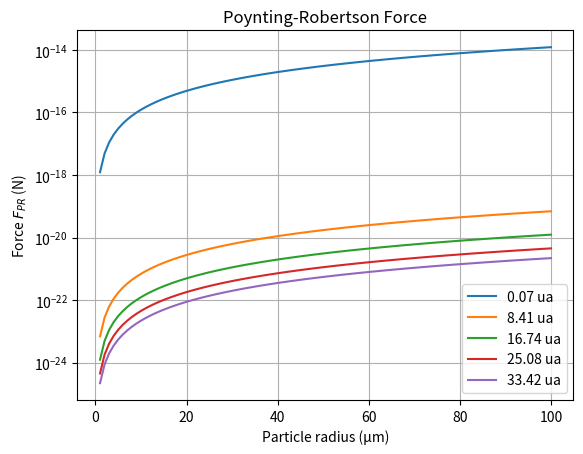
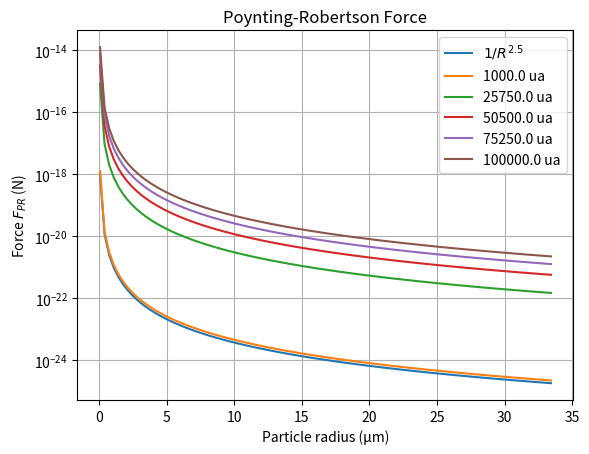
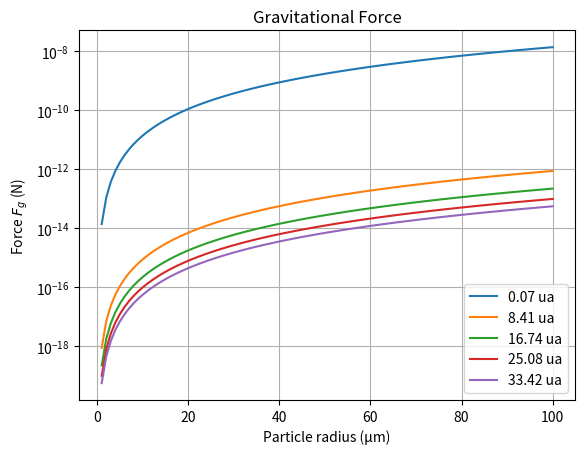
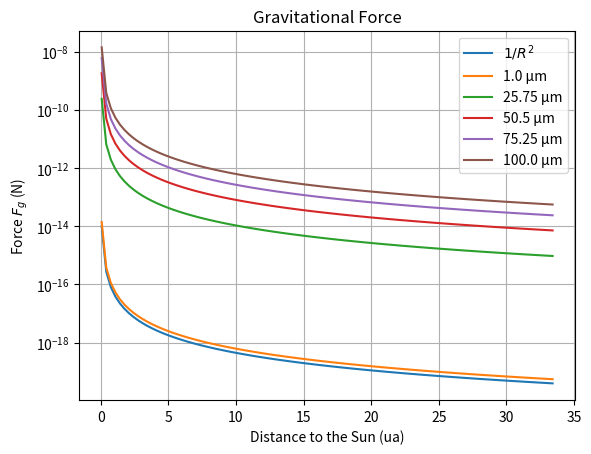
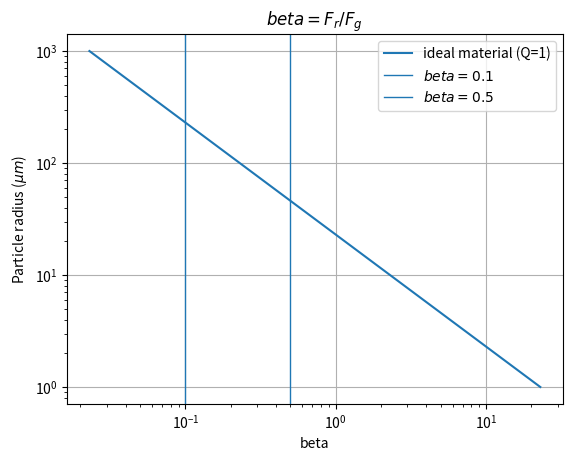

Write the Python code that produced these figures, in order.
# -*- coding: utf-8 -*-
"""
Created on Mon Feb 13 23:09:13 2023

@author: DECLINE
"""


import numpy as np
import matplotlib.pyplot as plt


#P-R vs. r
 
        
R=np.linspace(10e9,5e12,5)   #m
r=np.linspace(1e-6,1e-4,100) #m

rho=2.5e3                    #kg/m^3
Ls=3.828e26                  #W
c=299792458                  #m/s
G=6.6743e-11                 #N*m^2/kg^2
Ms=1.9885e30                 #kg

for i in range(len(R)):
    
    PR=[]
    
    for j in range(len(r)):
        
        plt.figure(1)
        
        PR.append(np.sqrt(G*Ms/R[i]**5)*r[j]**2*Ls/(4*c**2))  #N
        
    plt.plot(r*1e6,PR,label=str(round(R[i]/149.6e9,2))+' ua')
    plt.title('Poynting-Robertson Force')
    plt.xlabel('Particle radius (µm)')
    plt.ylabel('Force $F_{PR}$ (N)')
    plt.yscale('log')
    plt.legend()
    plt.grid()

#P-R vs. R
 
        
R=np.linspace(10e9,5e12,100)   #m
r=np.linspace(1e-6,1e-4,5) #m

rho=2.5e3                    #kg/m^3
Ls=3.828e26                  #W
c=299792458                  #m/s
G=6.6743e-11                 #N*m^2/kg^2
Ms=1.9885e30                 #kg

for i in range(len(r)):
    
    PR=[]
    
    for j in range(len(R)):
        
        plt.figure(2)
        
        PR.append(np.sqrt(G*Ms/R[j]**5)*r[i]**2*Ls/(4*c**2))  #N
        
    if i==0:
        plt.plot(R/149.6e9,1e7/(R**2.5),label='$1/R^{2.5}$')
    plt.plot(R/149.6e9,PR,label=str(round(r[i]*1e9,2))+' ua')
    plt.title('Poynting-Robertson Force')
    plt.xlabel('Particle radius (µm)')
    plt.ylabel('Force $F_{PR}$ (N)')
    plt.yscale('log')
    plt.legend()
    plt.grid()




#Fg vs. r

R=np.linspace(10e9,5e12,5)   #m
r=np.linspace(1e-6,1e-4,100) #m

rho=2.5e3                    #kg/m^3
Ls=3.828e26                  #W
c=299792458                  #m/s
G=6.6743e-11                 #N*m^2/kg^2
Ms=1.9885e30                 #kg

    
for i in range(len(R)):
    
    Fg=[]
    
    for j in range(len(r)):
        
        plt.figure(3)
        
        m=np.pi*(4/3)*r[j]**3*rho  #kg
        Fg.append(G*Ms*m/R[i]**2)  #N

    plt.plot(r*1e6,Fg,label=str(round(R[i]/149.6e9,2))+' ua')
    
    plt.title('Gravitational Force')
    plt.xlabel('Particle radius (µm)')
    plt.ylabel('Force $F_g$ (N)')
    plt.yscale('log')
    plt.legend()
    plt.grid()




#Fg vs. R


R=np.linspace(10e9,5e12,100) #m
r=np.linspace(1e-6,1e-4,5)   #m

rho=2.5e3                    #kg/m^3
Ls=3.828e26                  #W
c=299792458                  #m/s
G=6.6743e-11                 #N*m^2/kg^2
Ms=1.9885e30                 #kg

    
for i in range(len(r)):
    
    Fg=[]
    
    for j in range(len(R)):
        
        plt.figure(4)
        
        m=np.pi*(4/3)*r[i]**3*rho  #kg
        Fg.append(G*Ms*m/R[j]**2)  #N
    if i==0:
        plt.plot(R/149.6e9,1e6/R**2,label='$1/R^2$')
    plt.plot(R/149.6e9,Fg,label=str(round(r[i]*1e6,2))+' µm')
    
    plt.title('Gravitational Force')
    plt.xlabel('Distance to the Sun (ua)')
    plt.ylabel('Force $F_g$ (N)')
    plt.yscale('log')
    plt.legend()
    plt.grid()




beta=[]

Ls=3.828e33                  #erg/s
c=29979245800                #cm/s
G=6.6743e-8                  #dyn*cm^2/g^2
Ms=1.9885e33                 #g
Q=1
r=np.linspace(1e-6,1e-3,8)  #cm
rho=2.5                     #g/cm^3

for i in range(len(r)):
    
    beta.append(3*Ls*Q/(np.pi*16*G*Ms*c*rho*r[i]))
    
plt.figure(5)
plt.plot(beta,r*1e6,label='ideal material (Q=1)')
plt.axvline(x=0.1,label='$beta=0.1$',linewidth=1)
plt.axvline(x=0.5,label='$beta=0.5$',linewidth=1)
plt.title('$beta=F_r/F_g$')
plt.ylabel('Particle radius ($µm$)')
plt.xlabel('beta')
plt.xscale('log')
plt.yscale('log')
plt.legend()
plt.grid()










"""

#truc
plt.figure(6)
R=np.linspace(10e9,5e12,5)  #m
r=np.linspace(1e-6,1,20)  #m

beta=np.linspace(0.1,1)
rho=2.5e3                    #kg/m^3
Ls=1361                      #W/m^2
c=299792458                  #m/s
G=6.6743e-11                 #N*m^2/kg^2
Ms=1.9885e30                 #kg


for i in range(len(R)):
    PR=[]
    for j in r:
        PR.append(np.sqrt(G*Ms/R[i]**5)*j**2*Ls/(4*c**2))  #N


    plt.plot(r,PR,label=str(round(R[i]/149.6e9,2))+' ua')
    plt.title('Poynting-Robertson Force')
    plt.xlabel('Particle radius (m)')
    plt.ylabel('Force (N)')
    plt.xscale('log')
    plt.yscale('log')
    plt.legend()
    plt.grid()
    
"""



